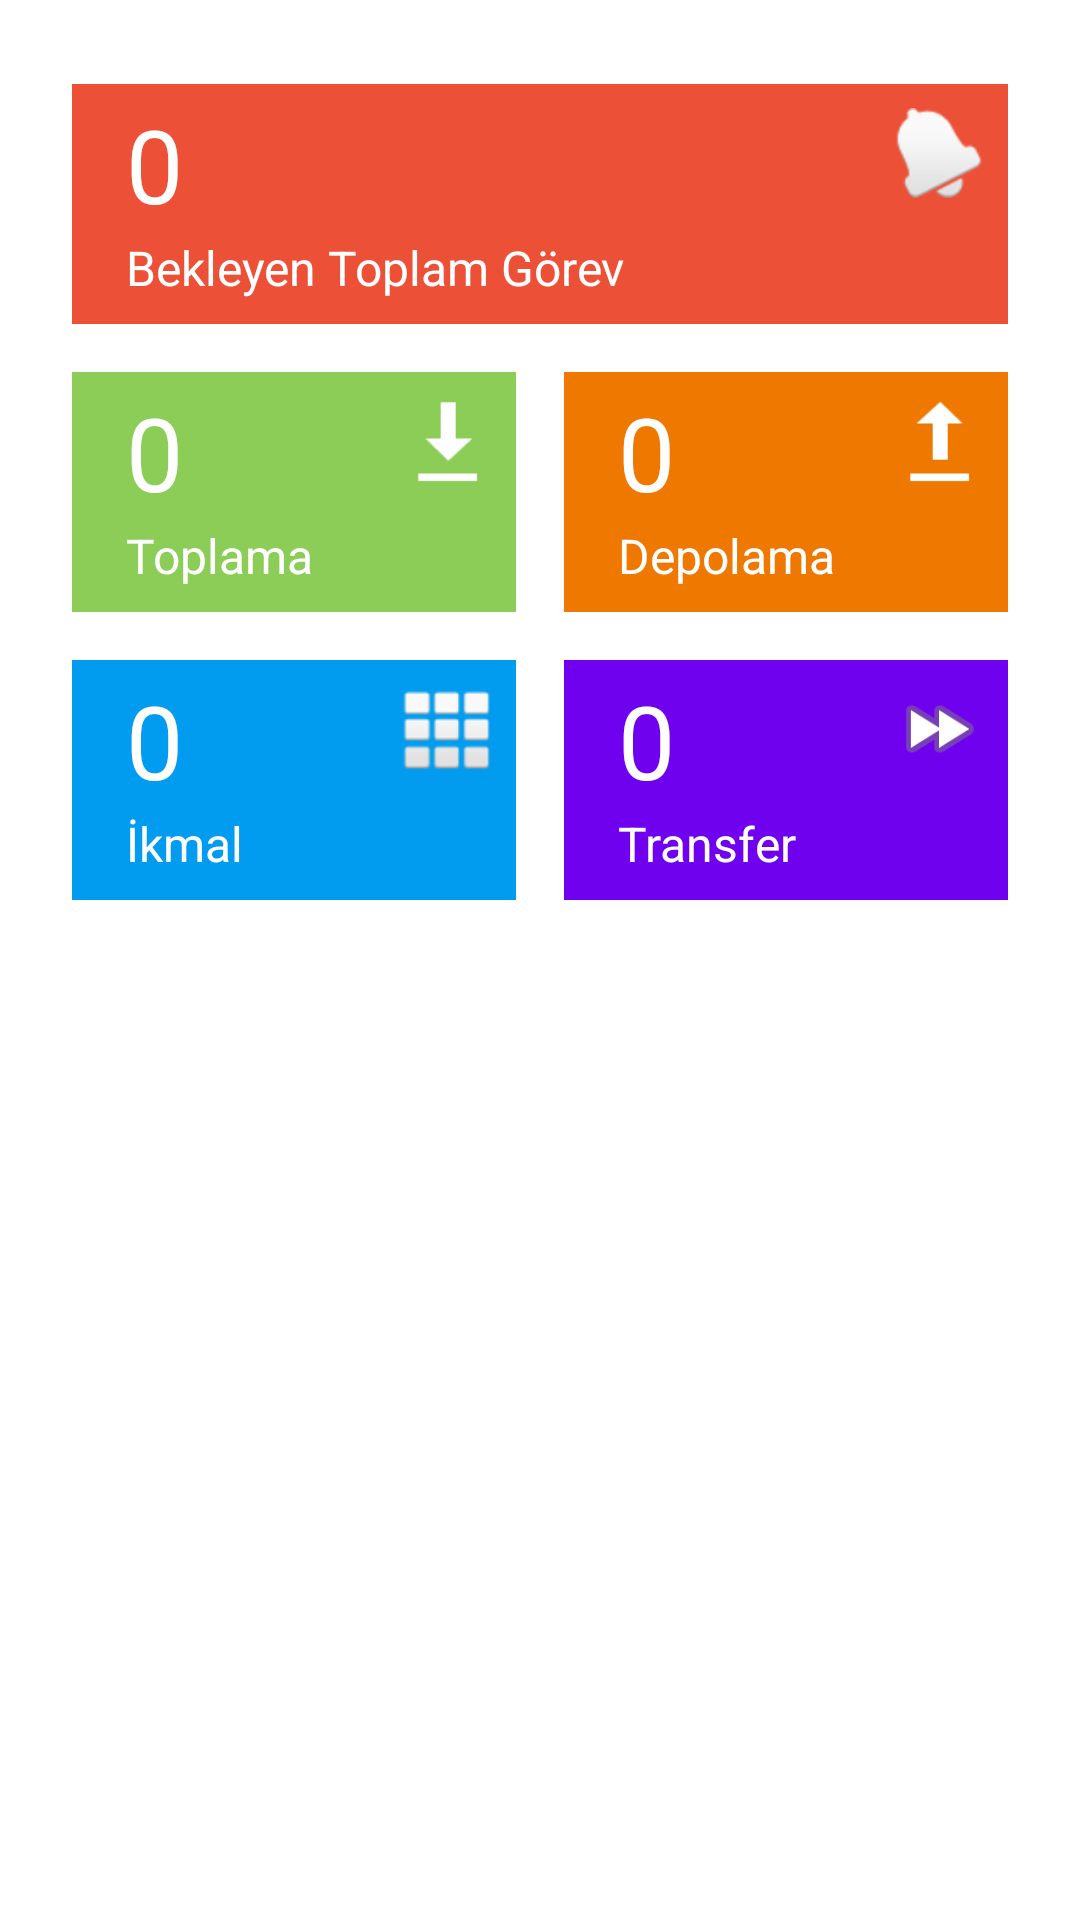

Android layout source for this screen:
<!-- AndroidManifest.xml: application theme Theme.WMS -->
<!-- res/layout/fragment_giris.xml -->
<?xml version="1.0" encoding="utf-8"?>
<androidx.constraintlayout.widget.ConstraintLayout xmlns:android="http://schemas.android.com/apk/res/android"
    xmlns:app="http://schemas.android.com/apk/res-auto"
    xmlns:tools="http://schemas.android.com/tools"
    android:layout_width="match_parent"
    android:layout_height="match_parent"
    tools:context=".ui.giris.girisFragment">

    <GridLayout
        android:id="@+id/gridLayout"
        android:layout_width="match_parent"
        android:layout_height="wrap_content"

        android:layout_marginTop="4dp"
        android:columnCount="2"
        android:padding="16dp"
        app:layout_constraintEnd_toEndOf="parent"
        app:layout_constraintStart_toStartOf="parent"
        app:layout_constraintTop_toTopOf="parent">

        
        <FrameLayout
            android:layout_width="0dp"
            android:layout_height="80dp"
            android:layout_rowWeight="1"
            android:layout_columnSpan="2"

            android:layout_columnWeight="2"
            android:layout_margin="8dp"
            android:background="#EC5138">
            <ImageView
                android:layout_width="30dp"
                android:layout_height="30dp"
                android:src="@android:drawable/ic_popup_reminder"
                android:layout_gravity="end|top"
                android:layout_marginRight="8dp"
                android:layout_marginTop="8dp" />
            <TextView
                android:layout_width="wrap_content"
                android:layout_height="wrap_content"
                android:layout_gravity="start|bottom"
                android:layout_marginBottom="8dp"
                android:layout_marginLeft="18dp"
                android:text="@string/waiting_task"
                android:textColor="@android:color/white"
                android:textSize="16sp" />
            <TextView
                android:layout_width="wrap_content"
                android:layout_height="wrap_content"
                android:layout_gravity="start|top"
                android:layout_marginLeft="18dp"
                android:layout_marginTop="4dp"
                android:text="0"
                android:textColor="@android:color/white"
                android:textSize="34sp" />

         
        </FrameLayout>

        
        <FrameLayout
            android:layout_width="0dp"
            android:layout_height="80dp"
            android:layout_rowWeight="1"
            android:layout_columnWeight="1"
            android:layout_margin="8dp"
            android:background="#8CCD58">
            <ImageView
                android:layout_width="30dp"
                android:layout_height="30dp"
                android:src="@android:drawable/stat_sys_download"
                android:layout_gravity="end|top"
                android:layout_marginRight="8dp"
                android:layout_marginTop="8dp" />

            <TextView
                android:layout_width="wrap_content"
                android:layout_height="wrap_content"
                android:layout_gravity="start|top"
                android:layout_marginLeft="18dp"
                android:layout_marginTop="4dp"
                android:text="0"
                android:textColor="@android:color/white"
                android:textSize="34sp" />

            <TextView
                android:layout_width="wrap_content"
                android:layout_height="wrap_content"
                android:layout_gravity="start|bottom"
                android:layout_marginBottom="8dp"
                android:layout_marginLeft="18dp"
                android:text="@string/collecting"
                android:textColor="@android:color/white"
                android:textSize="16sp" />
        </FrameLayout>

        
        <FrameLayout
            android:layout_width="0dp"
            android:layout_height="80dp"
            android:layout_rowWeight="1"
            android:layout_columnWeight="1"
            android:layout_margin="8dp"
            android:background="#EF7800">
            <ImageView
                android:layout_width="30dp"
                android:layout_height="30dp"
                android:src="@android:drawable/stat_sys_upload_done"
                android:layout_gravity="end|top"
                android:layout_marginRight="8dp"
                android:layout_marginTop="8dp" />

            <TextView
                android:layout_width="wrap_content"
                android:layout_height="wrap_content"
                android:layout_gravity="start|top"
                android:layout_marginLeft="18dp"
                android:layout_marginTop="4dp"
                android:text="0"
                android:textColor="@android:color/white"
                android:textSize="34sp" />

            <TextView
                android:layout_width="wrap_content"
                android:layout_height="wrap_content"
                android:layout_gravity="start|bottom"
                android:layout_marginBottom="8dp"
                android:layout_marginLeft="18dp"
                android:text="@string/storing"
                android:textColor="@android:color/white"
                android:textSize="16sp" />
        </FrameLayout>

        
        <FrameLayout
            android:layout_width="0dp"
            android:layout_height="80dp"
            android:layout_rowWeight="1"
            android:layout_columnWeight="1"
            android:layout_margin="8dp"
            android:background="#019CEF">
            <ImageView
                android:layout_width="30dp"
                android:layout_height="30dp"
                android:src="@android:drawable/ic_dialog_dialer"
                android:layout_gravity="end|top"
                android:layout_marginRight="8dp"
                android:layout_marginTop="8dp" />
            <TextView
                android:layout_width="wrap_content"
                android:layout_height="wrap_content"
                android:layout_gravity="start|top"
                android:layout_marginLeft="18dp"
                android:layout_marginTop="4dp"
                android:text="0"
                android:textColor="@android:color/white"
                android:textSize="34sp" />

            <TextView
                android:layout_width="wrap_content"
                android:layout_height="wrap_content"
                android:layout_gravity="start|bottom"
                android:layout_marginBottom="8dp"
                android:layout_marginLeft="18dp"
                android:text="@string/supply"
                android:textColor="@android:color/white"
                android:textSize="16sp" />
        </FrameLayout>

        
        <FrameLayout
            android:layout_width="0dp"
            android:layout_height="80dp"
            android:layout_rowWeight="1"
            android:layout_columnWeight="1"
            android:layout_margin="8dp"
            android:background="#6F01EF">

            <ImageView
                android:layout_width="30dp"
                android:layout_height="30dp"
                android:src="@android:drawable/ic_media_ff"
                android:layout_gravity="end|top"
                android:layout_marginRight="8dp"
                android:layout_marginTop="8dp" />

            <TextView
                android:layout_width="wrap_content"
                android:layout_height="wrap_content"
                android:layout_gravity="start|top"
                android:layout_marginLeft="18dp"
                android:layout_marginTop="4dp"
                android:text="0"
                android:textColor="@android:color/white"
                android:textSize="34sp" />

            <TextView
                android:layout_width="wrap_content"
                android:layout_height="wrap_content"
                android:layout_gravity="start|bottom"
                android:layout_marginBottom="8dp"
                android:layout_marginLeft="18dp"
                android:text="@string/transfer"
                android:textColor="@android:color/white"
                android:textSize="16sp" />
        </FrameLayout>

    </GridLayout>


</androidx.constraintlayout.widget.ConstraintLayout>
<!-- resources referenced by this layout -->
<resources>
  <string name="collecting">Toplama</string>
  <string name="storing">Depolama</string>
  <string name="supply">İkmal</string>
  <string name="transfer">Transfer</string>
  <string name="waiting_task">Bekleyen Toplam Görev</string>
  <style name="Theme.WMS" parent="Theme.MaterialComponents.DayNight.DarkActionBar">
          
          <item name="colorPrimary">@color/lcwcolor</item>
          <item name="colorPrimaryVariant">@color/purple_700</item>
          <item name="colorOnPrimary">@color/white</item>
          
          <item name="colorSecondary">@color/teal_200</item>
          <item name="colorSecondaryVariant">@color/teal_700</item>
          <item name="colorOnSecondary">@color/black</item>
          
          <item name="android:statusBarColor">#066BBD</item>
          
      </style>
  <color name="lcwcolor">#2196F3</color>
  <color name="purple_700">#FF3700B3</color>
  <color name="white">#FFFFFFFF</color>
  <color name="teal_200">#FF03DAC5</color>
  <color name="teal_700">#FF018786</color>
  <color name="black">#FF000000</color>
</resources>
